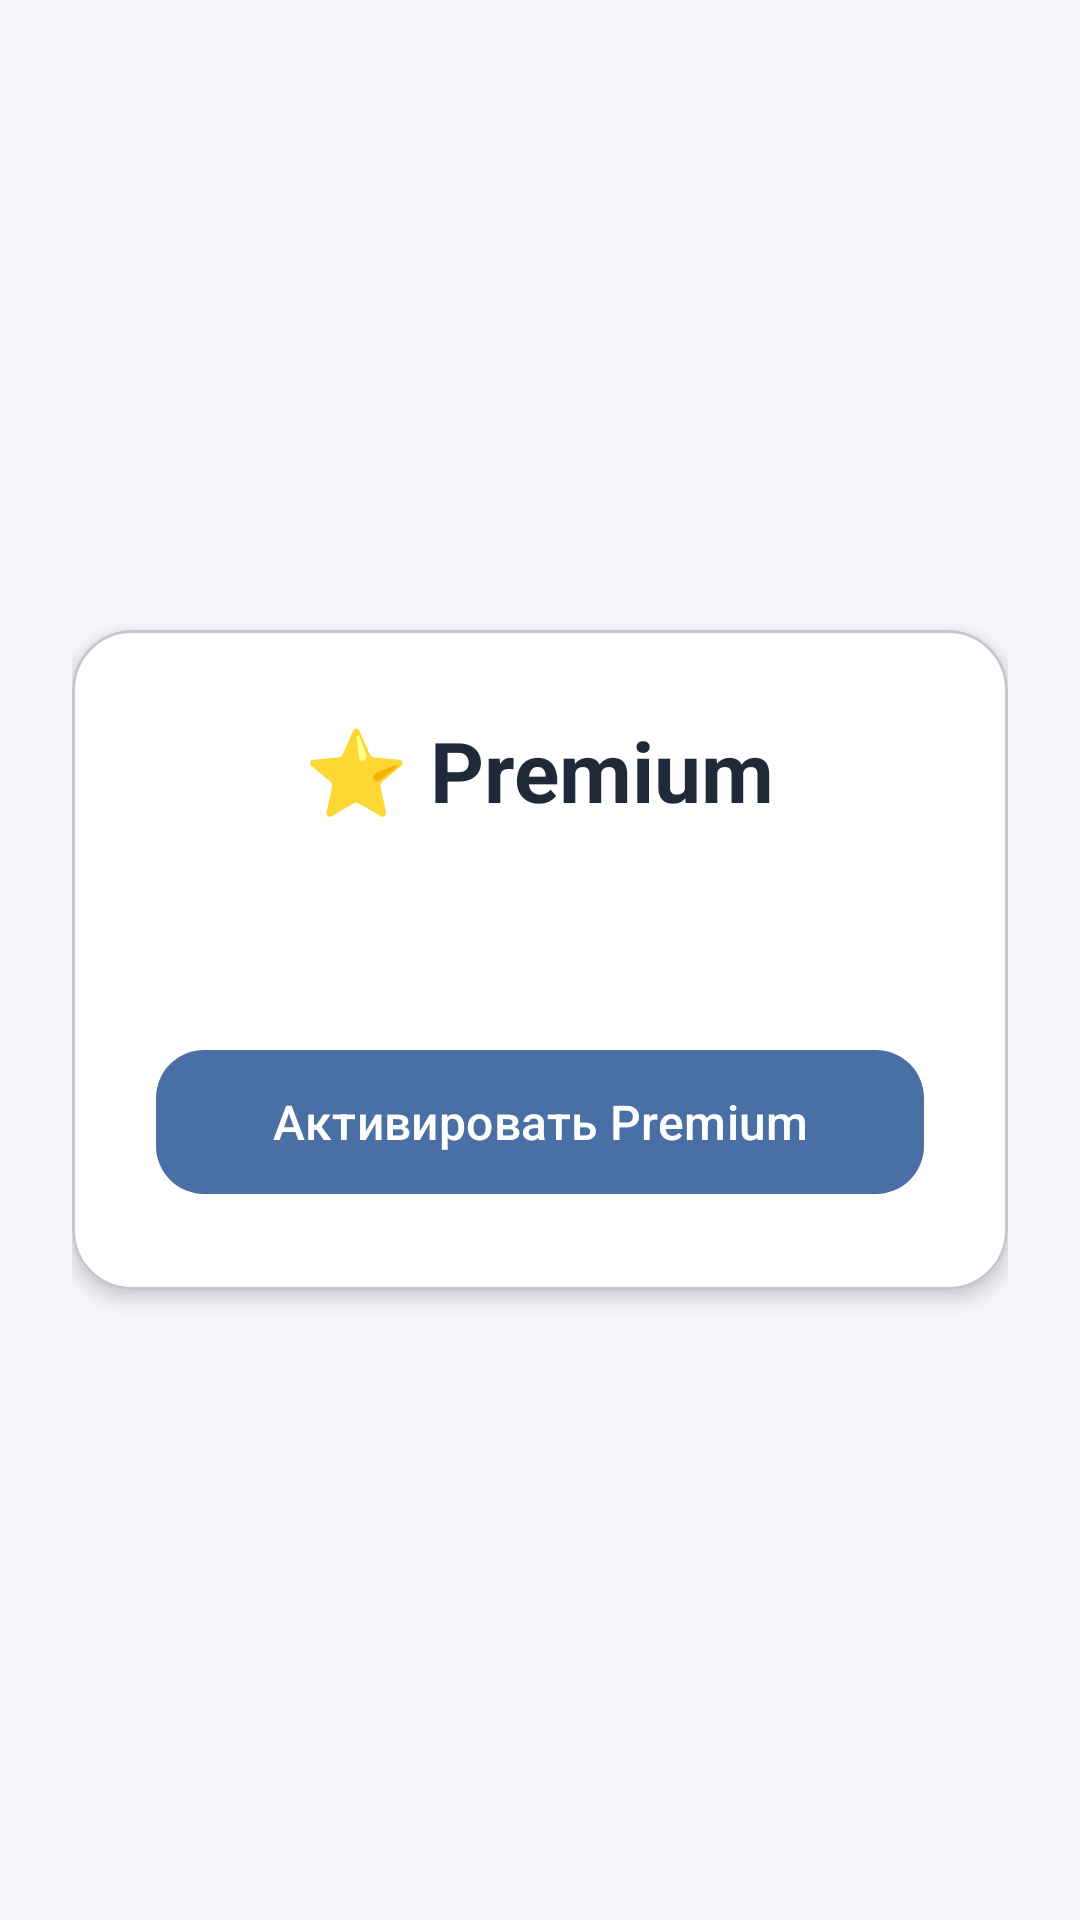

Reconstruct the res/layout file that produces this screen, plus the resources it refers to.
<!-- AndroidManifest.xml: application theme Theme.OrthoTrainer -->
<!-- res/layout/activity_premium.xml -->
<?xml version="1.0" encoding="utf-8"?>
<LinearLayout
    xmlns:android="http://schemas.android.com/apk/res/android"
    xmlns:app="http://schemas.android.com/apk/res-auto"

    android:id="@+id/premiumRoot"

    android:layout_width="match_parent"
    android:layout_height="match_parent"

    android:orientation="vertical"
    android:gravity="center"

    android:padding="24dp"

    android:background="@color/background">

    <com.google.android.material.card.MaterialCardView

        android:layout_width="match_parent"
        android:layout_height="wrap_content"

        app:cardCornerRadius="20dp"
        app:cardElevation="4dp"
        app:cardBackgroundColor="@color/surface">

        <LinearLayout

            android:layout_width="match_parent"
            android:layout_height="wrap_content"

            android:orientation="vertical"
            android:gravity="center"

            android:padding="28dp">

            <TextView

                android:layout_width="wrap_content"
                android:layout_height="wrap_content"

                android:text="⭐ Premium"

                android:textSize="28sp"
                android:textStyle="bold"

                android:textColor="@color/text_primary" />

            <TextView

                android:id="@+id/premiumStatus"

                android:layout_width="match_parent"
                android:layout_height="wrap_content"

                android:layout_marginTop="20dp"

                android:textSize="17sp"

                android:textColor="@color/text_secondary"

                android:gravity="center" />

            <com.google.android.material.button.MaterialButton

                android:id="@+id/premiumButton"

                android:layout_width="match_parent"
                android:layout_height="56dp"

                android:layout_marginTop="28dp"

                android:text="Активировать Premium"

                android:textSize="16sp"

                app:cornerRadius="16dp"
                app:backgroundTint="@color/primary" />

        </LinearLayout>

    </com.google.android.material.card.MaterialCardView>

</LinearLayout>
<!-- resources referenced by this layout -->
<resources>
  <color name="background">#F5F7FA</color>
  <color name="primary">#4A6FA5</color>
  <color name="surface">#FFFFFF</color>
  <color name="text_primary">#1F2937</color>
  <color name="text_secondary">#6B7280</color>
  <style name="Theme.OrthoTrainer" parent="Base.Theme.OrthoTrainer" />
  <style name="Base.Theme.OrthoTrainer" parent="Theme.Material3.DayNight.NoActionBar">
          
          
      </style>
</resources>
